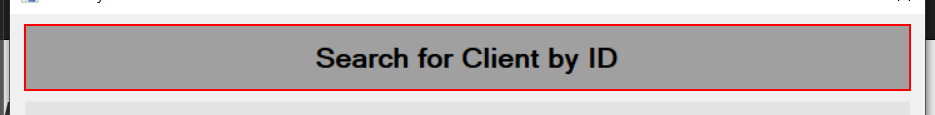
Workflow: ACME3_SearchForEachClient

Step 1 [try]: find 'label3' (acme-system3.exe)

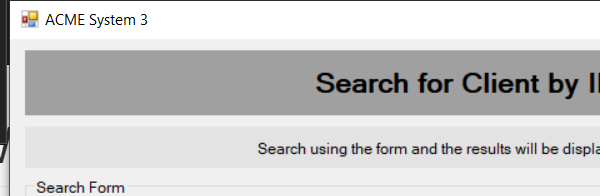
Step 2 [try]: Attach Window 'acme-system3.exe ACME' on 'SearchingClient' (acme-system3.exe)

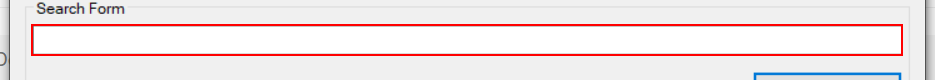
Step 3 [try]: type [in_ClientID] into 'textBox1'

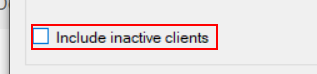
Step 4: check 'checkBox1'

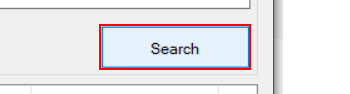
Step 5: click on 'button1'

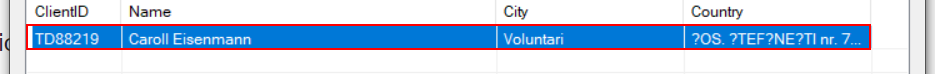
Step 6 [try]: find the list item (acme-system3.exe)